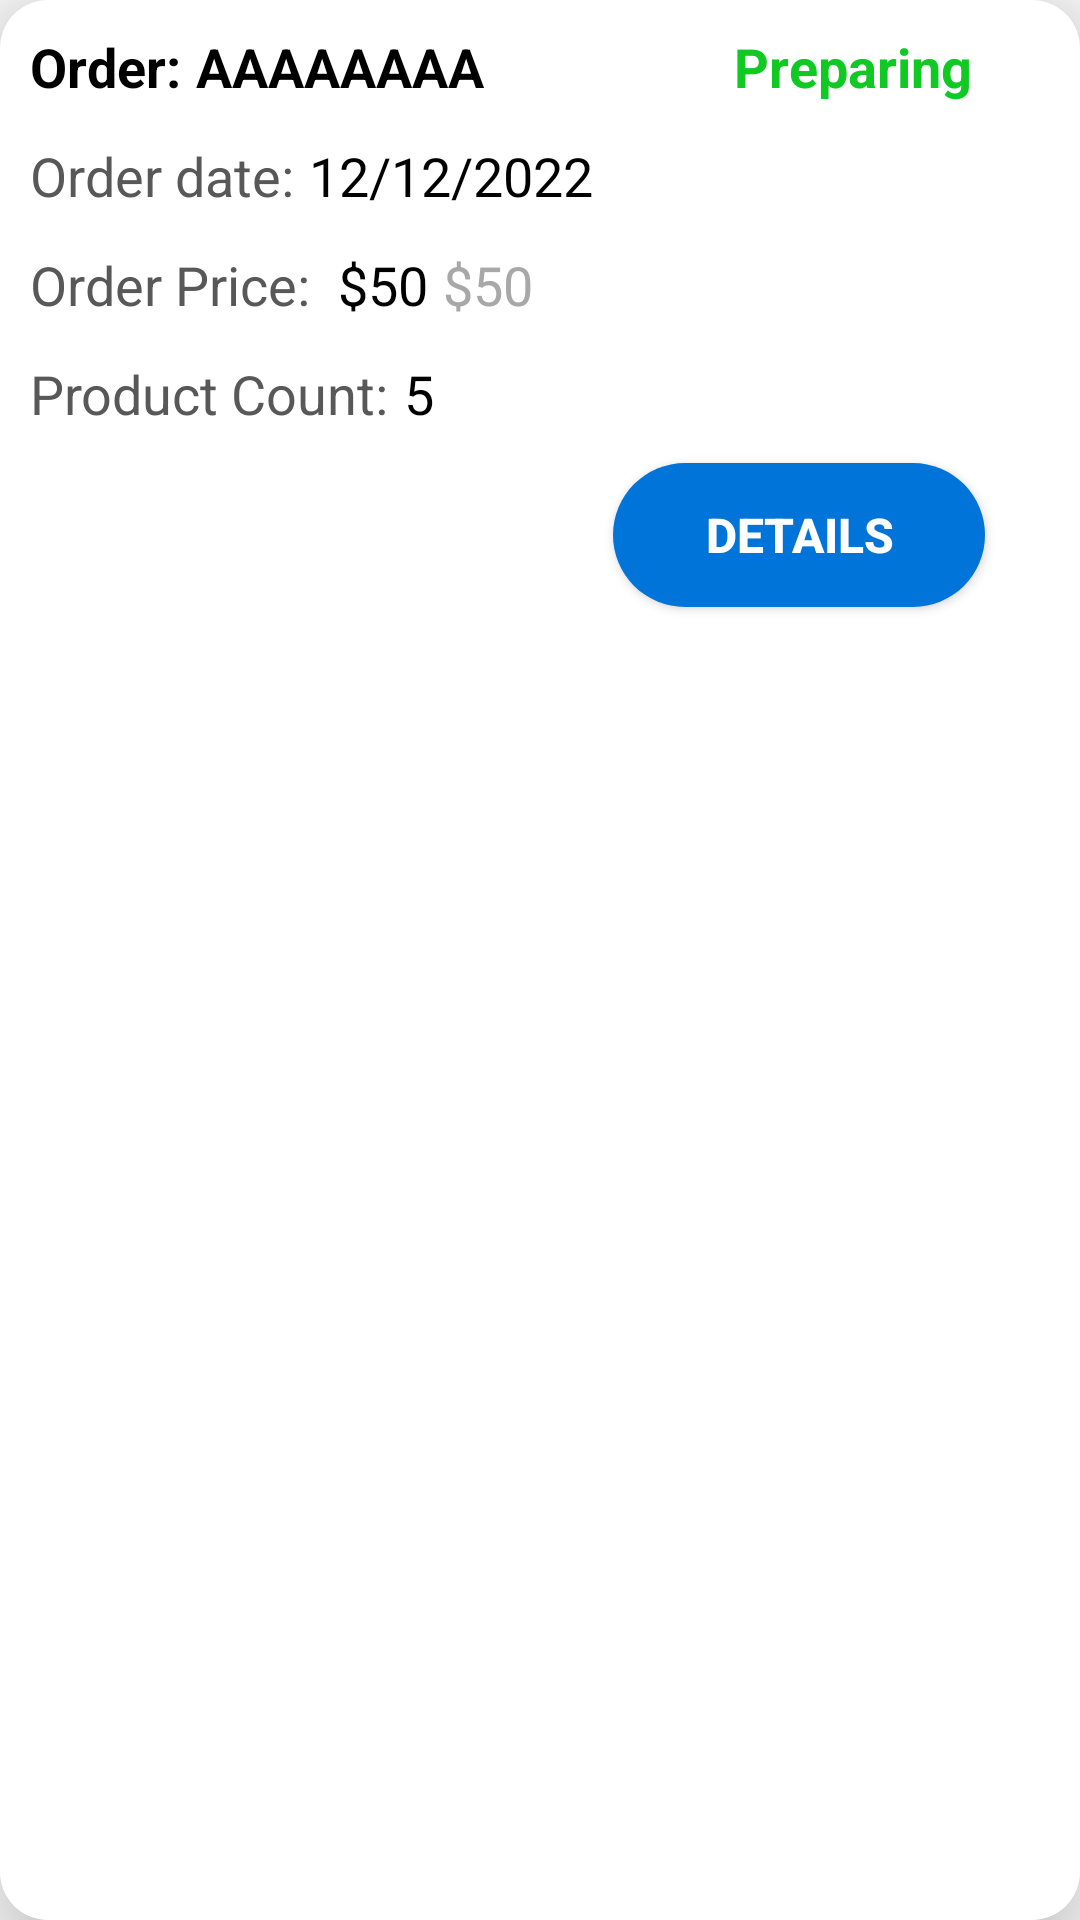

Reconstruct the res/layout file that produces this screen, plus the resources it refers to.
<!-- AndroidManifest.xml: application theme Theme.BlueGit -->
<!-- res/layout/layout_order_general.xml -->
<?xml version="1.0" encoding="utf-8"?>
<androidx.constraintlayout.widget.ConstraintLayout xmlns:android="http://schemas.android.com/apk/res/android"
    xmlns:app="http://schemas.android.com/apk/res-auto"
    xmlns:tools="http://schemas.android.com/tools"
    android:layout_width="match_parent"
    android:layout_height="wrap_content"
    android:layout_margin="10dp"
    android:elevation="20dp"
    android:background="@drawable/shape_order_list_item"
    android:padding="10dp">

    <TextView
        android:id="@+id/orderStatus"
        android:layout_width="wrap_content"
        android:layout_height="wrap_content"
        android:text="Preparing"
        android:textColor="#10C922"
        android:textSize="18sp"
        android:textStyle="bold"
        app:layout_constraintHorizontal_bias="0.9"
        app:layout_constraintStart_toStartOf="parent"
        app:layout_constraintEnd_toEndOf="parent"
        app:layout_constraintTop_toTopOf="parent"/>

    <TextView
        android:id="@+id/createdDateLabel"
        android:layout_width="wrap_content"
        android:layout_height="wrap_content"
        android:layout_marginTop="12dp"
        android:textSize="18sp"
        android:text="Order date:"
        android:textColor="#585858"
        app:layout_constraintTop_toBottomOf="@id/orderIdLabel"
        app:layout_constraintStart_toStartOf="parent"/>

    <TextView
        android:id="@+id/orderQuantityLabel"
        android:layout_width="wrap_content"
        android:layout_height="wrap_content"
        android:layout_alignParentStart="true"
        android:layout_marginTop="12dp"
        android:textSize="18sp"
        android:text="Product Count:"
        android:textColor="#585858"
        app:layout_constraintTop_toBottomOf="@id/orderPriceLabel"
        app:layout_constraintStart_toStartOf="parent"/>

    <TextView
        android:id="@+id/orderPriceLabel"
        android:layout_width="wrap_content"
        android:layout_height="wrap_content"
        android:layout_marginTop="12dp"
        android:textSize="18sp"
        android:layout_marginEnd="8dp"
        android:layout_toStartOf="@+id/orderPrice"
        android:text="Order Price: "
        android:textColor="#585858"
        app:layout_constraintStart_toStartOf="parent"
        app:layout_constraintTop_toBottomOf="@id/createdDateLabel"/>

    <TextView
        android:id="@+id/createdDate"
        android:layout_width="wrap_content"
        android:layout_height="wrap_content"
        android:layout_marginStart="5dp"
        android:layout_toEndOf="@+id/createdDateLabel"
        android:text="12/12/2022"
        android:textColor="@color/black"
        android:textSize="18sp"
        app:layout_constraintBottom_toBottomOf="@id/createdDateLabel"
        app:layout_constraintStart_toEndOf="@id/createdDateLabel"
        app:layout_constraintTop_toTopOf="@id/createdDateLabel"/>

    <TextView
        android:id="@+id/orderQuantity"
        android:layout_width="wrap_content"
        android:layout_height="wrap_content"
        android:layout_marginStart="5dp"
        android:layout_toEndOf="@+id/orderQuantityLabel"
        android:text="5"
        app:layout_constraintBottom_toBottomOf="@id/orderQuantityLabel"
        app:layout_constraintStart_toEndOf="@id/orderQuantityLabel"
        app:layout_constraintTop_toTopOf="@id/orderQuantityLabel"
        android:textColor="@color/black"
        android:textSize="18sp" />

    <TextView
        android:id="@+id/orderPrice"
        android:layout_width="wrap_content"
        android:layout_height="wrap_content"
        android:layout_alignParentEnd="true"
        android:layout_marginStart="5dp"
        android:text="$50"
        android:textColor="@color/black"
        android:textSize="18sp"
        app:layout_constraintBottom_toBottomOf="@id/orderPriceLabel"
        app:layout_constraintTop_toTopOf="@id/orderPriceLabel"
        app:layout_constraintStart_toEndOf="@id/orderPriceLabel"/>

    <TextView
        android:id="@+id/orderOldPrice"
        android:layout_width="wrap_content"
        android:layout_height="wrap_content"
        android:layout_alignParentEnd="true"
        android:layout_marginStart="5dp"
        android:text="$50"
        android:textColor="@color/dark_grey"
        android:textSize="18sp"
        app:layout_constraintBottom_toBottomOf="@id/orderPriceLabel"
        app:layout_constraintTop_toTopOf="@id/orderPriceLabel"
        app:layout_constraintStart_toEndOf="@id/orderPrice"/>

    <TextView
        android:id="@+id/orderIdLabel"
        android:layout_width="wrap_content"
        android:layout_height="wrap_content"
        android:text="Order:"
        android:textColor="@color/black"
        android:textSize="18sp"
        android:textStyle="bold"
        app:layout_constraintStart_toStartOf="parent"
        app:layout_constraintTop_toTopOf="parent"/>

    <TextView
        android:id="@+id/orderId"
        android:layout_width="wrap_content"
        android:layout_height="wrap_content"
        android:layout_marginStart="5dp"
        android:textSize="18sp"
        android:textColor="@color/black"
        android:textStyle="bold"
        android:text="AAAAAAAA"
        app:layout_constraintStart_toEndOf="@id/orderIdLabel"
        app:layout_constraintTop_toTopOf="@id/orderIdLabel"
        app:layout_constraintBottom_toBottomOf="@id/orderIdLabel"/>

    <Button
        android:id="@+id/detailBtn"
        android:layout_width="124dp"
        android:layout_height="wrap_content"
        android:layout_alignParentStart="true"
        android:layout_marginTop="11dp"
        android:layout_marginBottom="15dp"
        android:background="@drawable/shape_button_main_color"
        android:text="Details"
        android:textAlignment="center"
        android:textColor="@color/white"
        android:textSize="16sp"
        android:textStyle="bold"
        app:layout_constraintHorizontal_bias="0.9"
        app:layout_constraintEnd_toEndOf="parent"
        app:layout_constraintStart_toStartOf="parent"
        app:layout_constraintTop_toBottomOf="@id/orderQuantityLabel" />

</androidx.constraintlayout.widget.ConstraintLayout>
<!-- resources referenced by this layout -->
<resources>
  <color name="black">#FF000000</color>
  <color name="dark_grey">#A8A8A8</color>
  <color name="white">#FFFFFFFF</color>
  <!-- drawable shape_button_main_color (drawable-v24) -->
  <?xml version="1.0" encoding="utf-8"?>
  <shape xmlns:android="http://schemas.android.com/apk/res/android"
      android:shape="rectangle">
  
      <solid
          android:color="@color/main"/>
  
      <padding android:left="6dp"
          android:top="4dp"
          android:right="6dp"
          android:bottom="4dp" />
  
      <corners android:radius="30dp"/>
  </shape>
  <!-- drawable shape_order_list_item (drawable-v24) -->
  <?xml version="1.0" encoding="utf-8"?>
  <shape xmlns:android="http://schemas.android.com/apk/res/android"
      android:shape="rectangle">
  
      <solid
          android:color="@color/white"/>
  
      <padding android:left="6dp"
          android:top="4dp"
          android:right="6dp"
          android:bottom="4dp" />
  
      <corners android:radius="16dp" />
  </shape>
  <style name="Theme.BlueGit" parent="Theme.AppCompat.Light.NoActionBar">
          
          <item name="colorPrimary">@color/purple_500</item>
          <item name="colorPrimaryDark">@color/purple_700</item>
          <item name="colorAccent">@color/teal_200</item>
          
      </style>
  <color name="main">#0074D8</color>
  <color name="purple_500">#FF6200EE</color>
  <color name="purple_700">#FF3700B3</color>
  <color name="teal_200">#FF03DAC5</color>
</resources>
